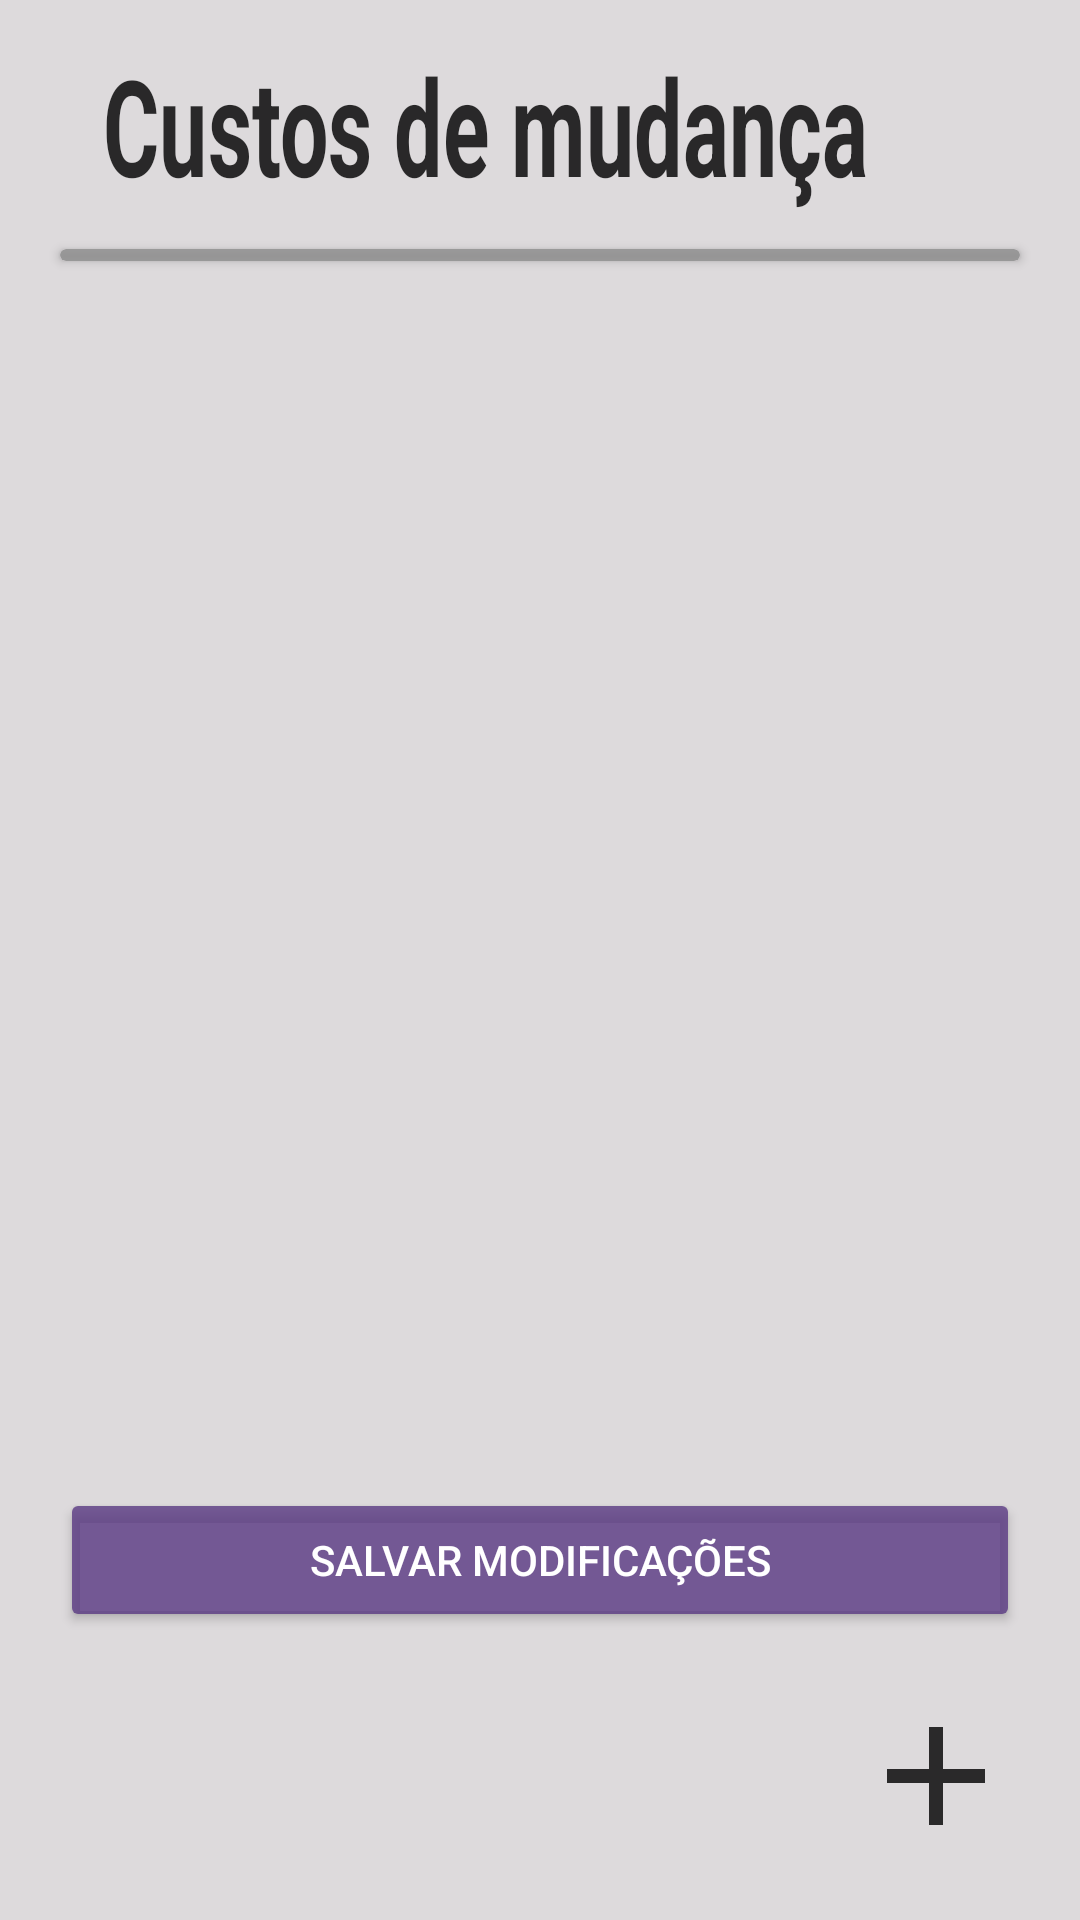

Android layout source for this screen:
<!-- AndroidManifest.xml: application theme Theme.AppAjudaMudanca -->
<!-- res/layout/fragment_estabelecer_orcamento.xml -->
<?xml version="1.0" encoding="utf-8"?>
<androidx.constraintlayout.widget.ConstraintLayout xmlns:android="http://schemas.android.com/apk/res/android"
    xmlns:tools="http://schemas.android.com/tools"
    android:layout_width="match_parent"
    android:layout_height="match_parent"
    xmlns:app="http://schemas.android.com/apk/res-auto"
    tools:context=".ui.FragmentEstabelecerOrcamento"
    android:background="@color/light_gray">

    <TextView
        android:id="@+id/tv_label_custos_mudanca"
        android:layout_width="0dp"
        android:layout_height="wrap_content"
        android:layout_marginStart="20dp"
        android:scaleX="0.9"
        android:scaleY="1.4"
        android:text="Custos de mudança"
        android:layout_marginTop="20dp"
        android:textColor="@color/lighter_black"
        android:textSize="32sp"
        android:textStyle="bold"
        app:layout_constraintStart_toStartOf="parent"
        app:layout_constraintTop_toTopOf="parent"
        />

    <androidx.cardview.widget.CardView
        android:id="@+id/cv_divisoria"
        android:layout_width="match_parent"
        android:layout_height="4dp"
        android:layout_marginTop="20dp"
        app:cardBackgroundColor="@color/bit_darker_gray"
        app:layout_constraintTop_toBottomOf="@id/tv_label_custos_mudanca"
        android:layout_marginHorizontal="20dp"/>

    <androidx.recyclerview.widget.RecyclerView
        android:layout_width="match_parent"
        android:layout_height="0dp"
        android:id="@+id/rv_custos_mudanca"
        tools:listitem="@layout/item_custo_orcamento"
        app:layoutManager="androidx.recyclerview.widget.LinearLayoutManager"
        app:layout_constraintTop_toBottomOf="@id/cv_divisoria"
        app:layout_constraintBottom_toTopOf="@id/btn_salvar_custos"
        android:layout_marginBottom="20dp"
        android:layout_marginTop="20dp"
        />


    <androidx.appcompat.widget.AppCompatButton
        android:id="@+id/btn_salvar_custos"
        android:layout_width="match_parent"
        android:layout_height="wrap_content"
        android:text="salvar modificações"
        android:backgroundTint="@color/light_purple"
        android:textColor="@color/white"
        android:layout_marginHorizontal="20dp"
        app:layout_constraintBottom_toTopOf="@id/btn_add_custo"
        android:layout_marginBottom="20dp"
        android:layout_marginTop="40dp"/>

    <ImageView
        android:id="@+id/btn_add_custo"
        android:layout_width="wrap_content"
        android:layout_height="wrap_content"
        android:src="@drawable/plus_sign"
        android:background="?selectableItemBackgroundBorderless"
        android:clickable="true"
        app:layout_constraintBottom_toBottomOf="parent"
        app:layout_constraintEnd_toEndOf="parent"
        android:layout_margin="20dp"/>

</androidx.constraintlayout.widget.ConstraintLayout>
<!-- res/layout/item_custo_orcamento.xml (included above) -->
<?xml version="1.0" encoding="utf-8"?>
<androidx.constraintlayout.widget.ConstraintLayout xmlns:android="http://schemas.android.com/apk/res/android"
    android:layout_width="match_parent"
    android:layout_height="wrap_content"
    xmlns:app="http://schemas.android.com/apk/res-auto"
    xmlns:tools="http://schemas.android.com/tools">


    <TextView
        android:id="@+id/tv_label_custo"
        android:layout_width="0dp"
        android:layout_height="wrap_content"
        android:layout_marginStart="20dp"
        android:scaleX="0.9"
        android:scaleY="1.4"
        tools:text="Aluguel"
        android:textColor="@color/lighter_black"
        android:textSize="24sp"
        android:textStyle="bold"
        app:layout_constraintStart_toStartOf="parent"
        app:layout_constraintTop_toTopOf="parent"
        />

    <EditText
        android:id="@+id/et_valor_custo"
        android:layout_width="match_parent"
        android:layout_height="wrap_content"
        android:layout_marginHorizontal="20dp"
        android:paddingVertical="20dp"
        android:layout_marginTop="5dp"
        android:layout_marginBottom="20dp"
        app:layout_constraintBottom_toBottomOf="parent"
        android:inputType="numberDecimal"
        android:paddingStart="16dp"
        tools:hint="digite preço do aluguel"
        android:background="@drawable/edit_text_border"
        app:layout_constraintTop_toBottomOf="@id/tv_label_custo"
        app:layout_constraintStart_toStartOf="parent"
        app:layout_constraintEnd_toEndOf="parent"/>

</androidx.constraintlayout.widget.ConstraintLayout>
<!-- resources referenced by this layout -->
<resources>
  <color name="bit_darker_gray">#CC8C8C8C</color>
  <color name="light_gray">#CCD5D4D4</color>
  <color name="light_purple">#CC593983</color>
  <color name="lighter_black">#D0000000</color>
  <color name="white">#FFFFFFFF</color>
  <!-- drawable edit_text_border (drawable) -->
  <?xml version="1.0" encoding="utf-8"?>
  <shape
      xmlns:android="http://schemas.android.com/apk/res/android"
      android:shape="rectangle">
      <solid
          android:color="@android:color/transparent"/>
  
      <corners
          android:bottomRightRadius="12dp"
          android:bottomLeftRadius="12dp"
          android:topLeftRadius="12dp"
          android:topRightRadius="12dp"/>
      <stroke
          android:color="@color/light_purple"
          android:width="4dp"/>
  </shape>
  <!-- drawable plus_sign (drawable) -->
  <vector android:alpha="0.9" android:height="56dp" android:tint="#E7000000"
      android:viewportHeight="24" android:viewportWidth="24"
      android:width="56dp" xmlns:android="http://schemas.android.com/apk/res/android">
      <path android:fillColor="@android:color/white" android:pathData="M19,13h-6v6h-2v-6H5v-2h6V5h2v6h6v2z"/>
  </vector>
  <style name="Theme.AppAjudaMudanca" parent="Base.Theme.AppAjudaMudanca" />
  <style name="Base.Theme.AppAjudaMudanca" parent="Theme.Material3.DayNight.NoActionBar">
          
          
          <item name="android:statusBarColor">@color/light_gray</item>
          <item name="android:windowLightStatusBar">true</item>
  
  
      </style>
</resources>
